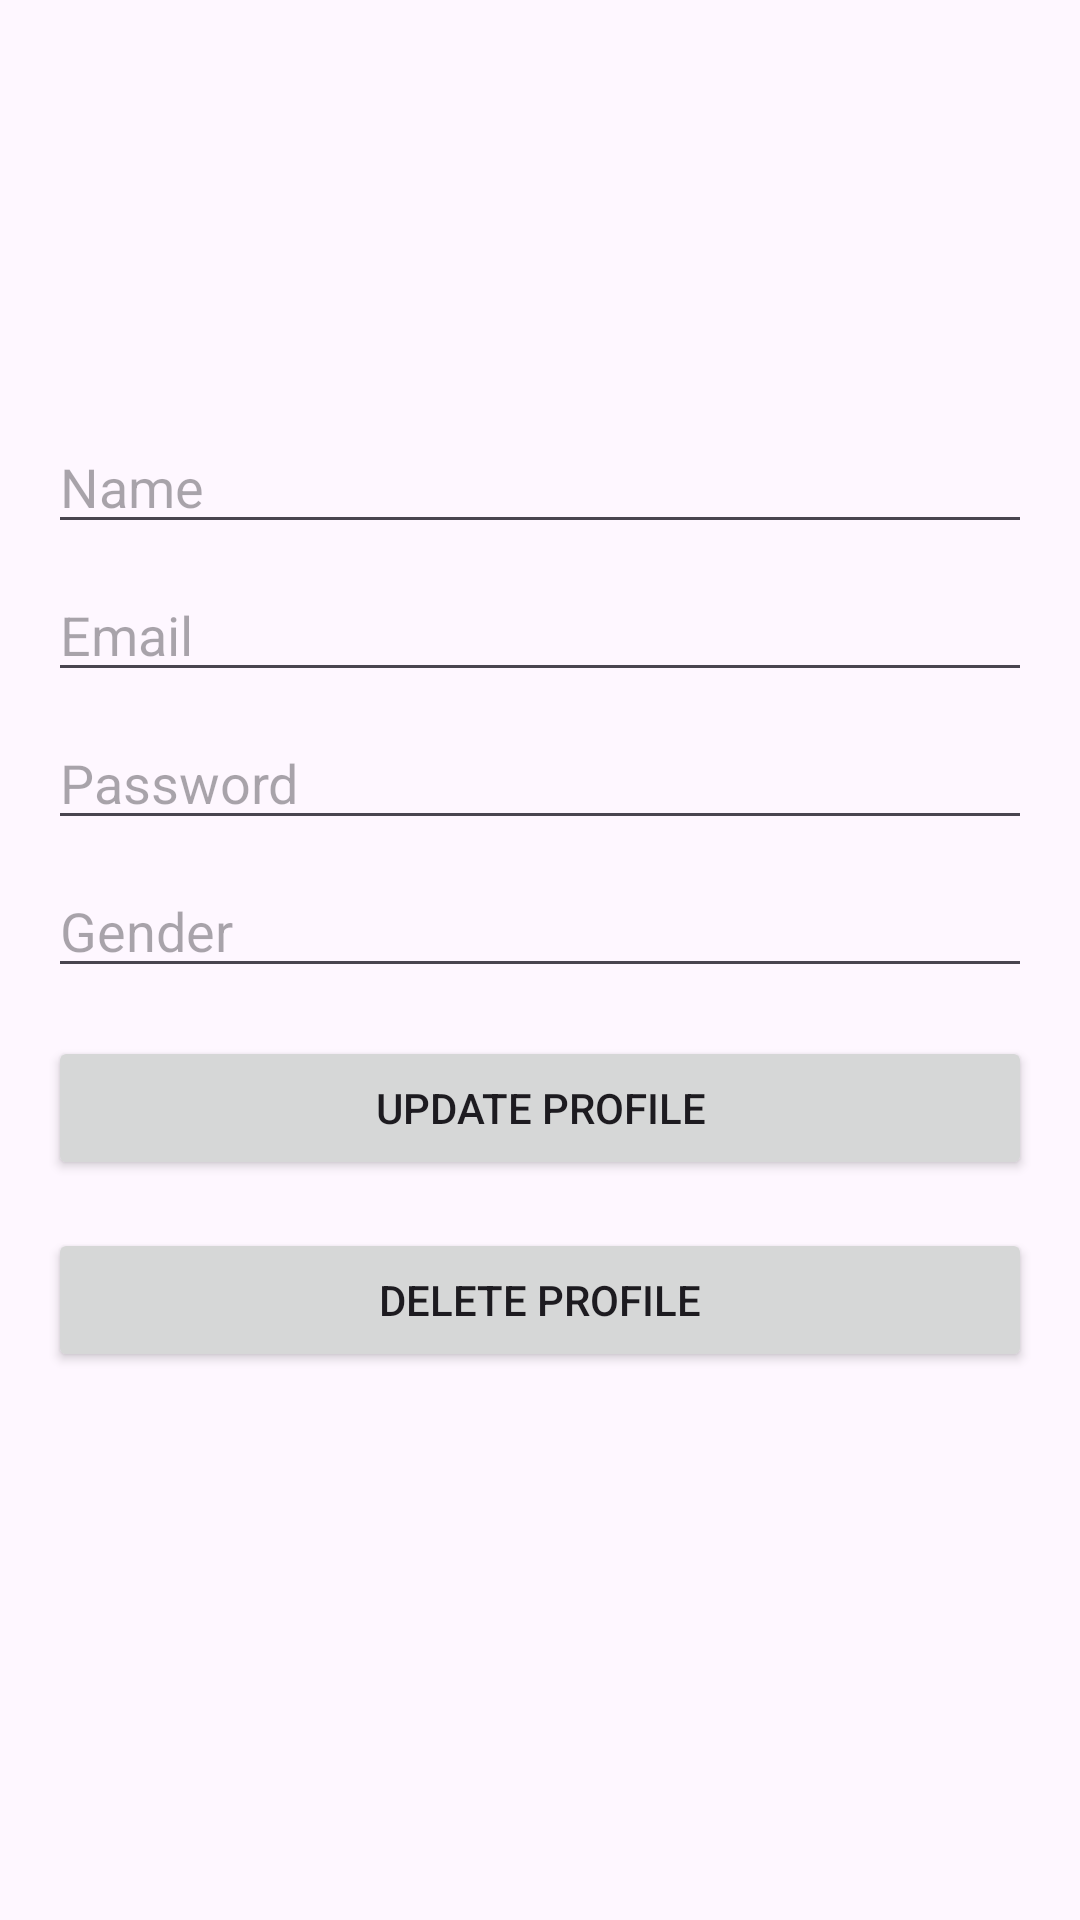

Here is an Android app screen rendered from its layout file. Give the layout XML and the strings, colors and styles it references.
<!-- AndroidManifest.xml: application theme Theme.FreshlyAnEcommerceApp -->
<!-- res/layout/activity_update_profile.xml -->
<?xml version="1.0" encoding="utf-8"?>
<LinearLayout
    xmlns:android="http://schemas.android.com/apk/res/android"
    android:layout_width="match_parent"
    android:layout_height="match_parent"
    android:orientation="vertical"
    android:padding="16dp">

    
    <ImageView
        android:id="@+id/ivProfilePicture"
        android:layout_width="100dp"
        android:layout_height="100dp"
        android:layout_gravity="center"
        android:contentDescription="Profile Picture"
        android:layout_marginBottom="16dp"/>

    
    <EditText
        android:id="@+id/etName"
        android:layout_width="match_parent"
        android:layout_height="wrap_content"
        android:hint="Name"
        android:layout_marginTop="8dp"/>

    
    <EditText
        android:id="@+id/etEmail"
        android:layout_width="match_parent"
        android:layout_height="wrap_content"
        android:hint="Email"
        android:inputType="textEmailAddress"
        android:layout_marginTop="8dp"/>

    
    <EditText
        android:id="@+id/etPassword"
        android:layout_width="match_parent"
        android:layout_height="wrap_content"
        android:hint="Password"
        android:inputType="textPassword"
        android:layout_marginTop="8dp"/>

    
    <EditText
        android:id="@+id/etGender"
        android:layout_width="match_parent"
        android:layout_height="wrap_content"
        android:hint="Gender"
        android:layout_marginTop="8dp"/>

    
    <Button
        android:id="@+id/btnUpdate"
        android:layout_width="match_parent"
        android:layout_height="wrap_content"
        android:text="Update Profile"
        android:layout_marginTop="16dp"/>
    <Button
        android:id="@+id/btnDelete"
        android:layout_width="match_parent"
        android:layout_height="wrap_content"
        android:text="Delete Profile"
        android:layout_marginTop="16dp"/>
</LinearLayout>
<!-- resources referenced by this layout -->
<resources>
  <style name="Theme.FreshlyAnEcommerceApp" parent="Base.Theme.FreshlyAnEcommerceApp" />
  <style name="Base.Theme.FreshlyAnEcommerceApp" parent="Theme.Material3.DayNight.NoActionBar">
          
          
      </style>
</resources>
